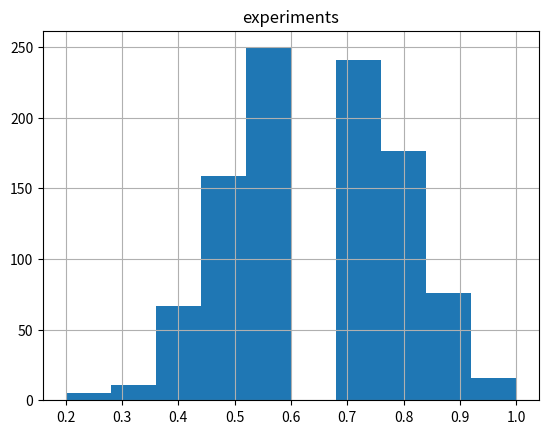
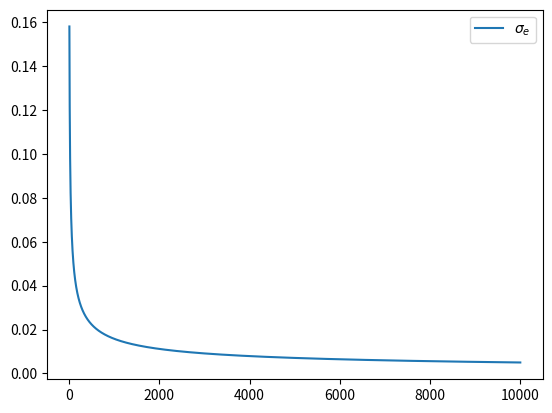
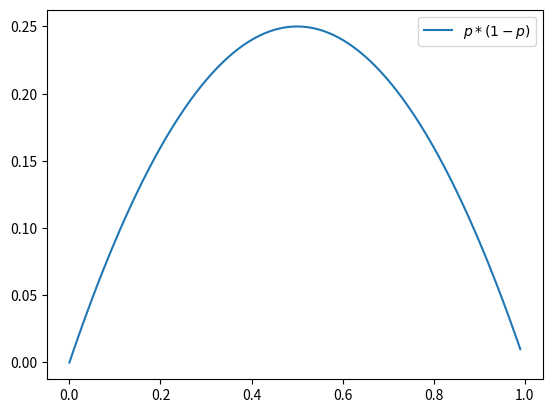

Recreate these plots in Python, in order.
#@title
from numpy.random import random 

def flip_dodgy_coin(weight = 0.65):
    if random() > weight:
        return 1
    
    return 0

def experimental_flips(number_of_flips):
    results = {'heads':0, 'tails':0}

    for i in range(0, number_of_flips):
        if flip_dodgy_coin() == 0:
            results['heads'] += 1
        else:
            results['tails'] += 1

    return(results)


print(experimental_flips(10))

%matplotlib inline
from matplotlib import pyplot as plt
import pandas as pd

def run_a_lot_of_experiments(how_many_batches = 1000, flips_per_batch=10):
    results = []
    
    for i in range(0, how_many_batches):
        batch_results = experimental_flips(flips_per_batch)
        probability_heads = batch_results['heads'] / flips_per_batch
        results.append(probability_heads)
        
    return (results)

df_experiments = pd.DataFrame({'experiments':run_a_lot_of_experiments(1000, 10)})
df_experiments.hist()

from math import sqrt

p = 0.5
n_list = range(10,10000)

def calculate_standard_error(p, n):
    result = sqrt((p * (1-p)) / n)
    return (result)

sigma_e = []
for n in n_list:
    sigma_e.append(calculate_standard_error(p, n))
    
df = pd.DataFrame({'$\sigma_e$' : sigma_e}, index=n_list)
df.plot.line()

p_list = []
p_one_minus_p = []
for i in range(0,100):
    p = i/100
    p_list.append(p)
    p_one_minus_p.append(p * (1-p))
    
df_p_important = pd.DataFrame({'$p*(1-p)$':p_one_minus_p}, index=p_list)
df_p_important.plot.line()

p = 0.5
n = 100
small_experiment = experimental_flips(n)
p = small_experiment['heads'] / n

standard_error = calculate_standard_error(p, n)
error_margin = 1.65 * standard_error
print('p(Heads) = %2.2f'%p + ' +- %2.2f'%error_margin + ' with 95% confidence')

z = 1.96
m = 0.01
samples_required = 2*(p * (1-p)) / (m*m/z*z)
print(samples_required)

